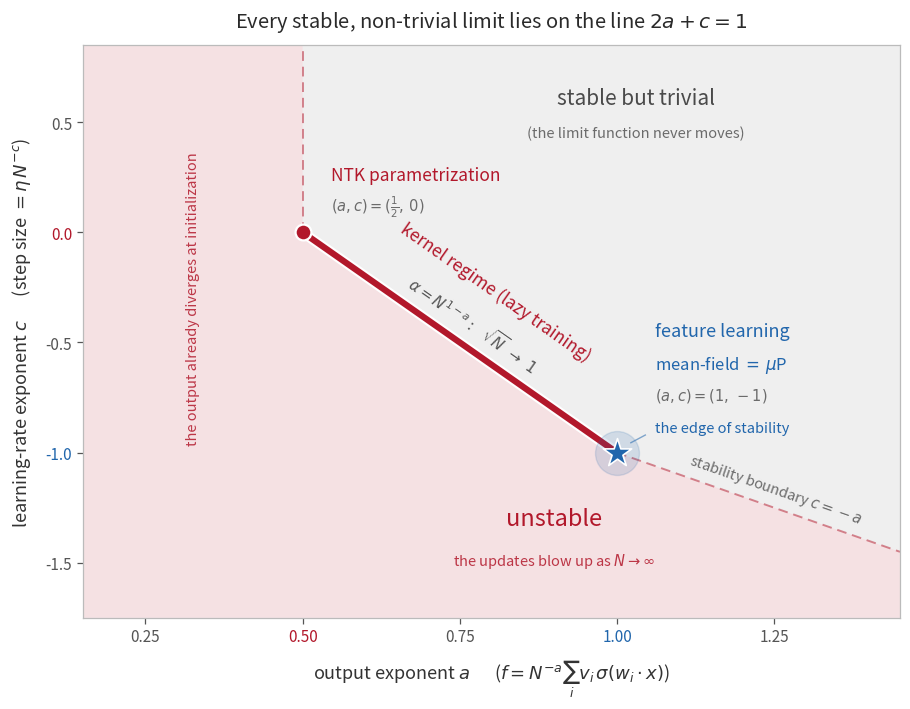

Python code for this plot: (Note: this script raises an exception after producing the figure.)
"""
Phase diagram of the two-layer network in the abc-parametrization, after
Yang & Hu (2020), arXiv:2011.14522 (Theorems 3.3-3.4 and Table 1).

    f(x) = N^{-a} sum_i v_i sigma(w_i . x),   both layers at O(1) init,
    trained by gradient descent with step size eta * N^{-c}.

The plane is (a, c). Two exponents, three outcomes:

    a < 1/2                     -> the output already diverges at init
    c < max(1 - 2a, -a)         -> the updates blow up
    otherwise                   -> stable, but the limit function never moves
    2a + c = 1, 1/2 <= a <= 1   -> the only stable, non-trivial limits

So the interesting set is not a region but a *line segment*: the piece of
2a + c = 1 running from the NTK point (1/2, 0) to the mean-field point
(1, -1), sitting exactly on the stability boundary. Every interior point of
that segment is a kernel method (red, the post's colour for NTK / lazy); only
the far endpoint learns features (blue, the post's colour for mean-field).
The stability boundary kinks from slope -2 to slope -1 at precisely that
endpoint, so mu-P is the corner where the segment dead-ends into instability
-- the edge of stability. Along the segment the output amplification
alpha = N^{1-a} shrinks from sqrt(N) (NTK) to 1 (mean-field).

Output: assets/mean-field-dynamics/phase-diagram.png
"""
import numpy as np
import matplotlib.pyplot as plt
from matplotlib.patches import Polygon

# --- palette (shared with timeline.png / three-views.png) ----------------
BLUE   = "#2166ac"   # mean-field / feature learning
RED    = "#b2182b"   # NTK / kernel / lazy
GREY   = "#9a9a9a"   # the trivial phase
TEXT   = "#333333"
TEXT2  = "#555555"
MUTED  = "#6b6b6b"
FRAME  = "#bbbbbb"

# --- view window and the two distinguished parametrizations --------------
A_MIN, A_MAX = 0.15, 1.45
C_MIN, C_MAX = -1.75, 0.85
P_NTK = (0.5, 0.0)     # NTK parametrization
P_MF = (1.0, -1.0)     # mean-field = muP


def seg_angle(ax, p0, p1):
    """Screen-space angle (degrees) of the data segment p0 -> p1."""
    (x0, y0), (x1, y1) = ax.transData.transform([p0, p1])
    return np.degrees(np.arctan2(y1 - y0, x1 - x0))


def label_along(ax, p0, p1, s, at, dist, **kw):
    """Text set parallel to the segment p0 -> p1, anchored at the point a
    fraction `at` along it and pushed `dist` points off to its upper-right."""
    ang = seg_angle(ax, p0, p1)
    nx, ny = -np.sin(np.radians(ang)), np.cos(np.radians(ang))
    xy = (p0[0] + at * (p1[0] - p0[0]), p0[1] + at * (p1[1] - p0[1]))
    ax.annotate(s, xy=xy, xytext=(nx * dist, ny * dist),
                textcoords="offset points", rotation=ang,
                rotation_mode="anchor", ha="center", va="center", **kw)


fig, ax = plt.subplots(figsize=(9.2, 7.2))
ax.set_xlim(A_MIN, A_MAX)
ax.set_ylim(C_MIN, C_MAX)

# =========================================================================
# the two phases, as polygons bounded by the kinked stability line
# =========================================================================
unstable = [(A_MIN, C_MAX), (0.5, C_MAX), P_NTK, P_MF, (A_MAX, -A_MAX),
            (A_MAX, C_MIN), (A_MIN, C_MIN)]
trivial = [P_NTK, (0.5, C_MAX), (A_MAX, C_MAX), (A_MAX, -A_MAX), P_MF]
ax.add_patch(Polygon(unstable, closed=True, facecolor=RED, alpha=0.13,
                     edgecolor="none", zorder=0))
ax.add_patch(Polygon(trivial, closed=True, facecolor=GREY, alpha=0.15,
                     edgecolor="none", zorder=0))

# stability boundary where nothing lives: the wall a = 1/2, and the
# post-kink ray c = -a
ax.plot([0.5, 0.5], [0.0, C_MAX], color=RED, alpha=0.5, lw=1.4,
        ls=(0, (5, 3)), zorder=2)
ax.plot([1.0, A_MAX], [-1.0, -A_MAX], color=RED, alpha=0.5, lw=1.4,
        ls=(0, (5, 3)), zorder=2)

# =========================================================================
# the segment 2a + c = 1 : every stable, non-trivial limit
# =========================================================================
ax.plot([P_NTK[0], P_MF[0]], [P_NTK[1], P_MF[1]], color="white", lw=7.5,
        solid_capstyle="round", zorder=4)
ax.plot([P_NTK[0], P_MF[0]], [P_NTK[1], P_MF[1]], color=RED, lw=4.5,
        solid_capstyle="round", zorder=5)

# NTK: the top end of the segment, and the corner of the stable region
ax.scatter([P_NTK[0]], [P_NTK[1]], s=130, color=RED, edgecolor="white",
           linewidth=1.6, zorder=7)
# mean-field = muP: the far end, sitting in the kink of the boundary
ax.scatter([P_MF[0]], [P_MF[1]], s=1000, color=BLUE, alpha=0.15, zorder=6)
ax.scatter([P_MF[0]], [P_MF[1]], marker="*", s=460, color=BLUE,
           edgecolor="white", linewidth=1.2, zorder=7)

# =========================================================================
# axes
# =========================================================================
ax.set_xlabel(r"output exponent $a$      "
              r"($f = N^{-a}\sum_i v_i\,\sigma(w_i \cdot x)$)",
              fontsize=13, color=TEXT, labelpad=9)
ax.set_ylabel(r"learning-rate exponent $c$      "
              r"(step size $=\eta\,N^{-c}$)",
              fontsize=13, color=TEXT, labelpad=9)
ax.set_xticks([0.25, 0.50, 0.75, 1.00, 1.25])
ax.set_yticks([-1.5, -1.0, -0.5, 0.0, 0.5])
ax.tick_params(labelsize=11, colors=TEXT2, length=4, width=0.9)
for s in ax.spines.values():
    s.set_color(FRAME)
    s.set_linewidth(0.9)
# the coordinates of the two marked points, picked out on the axes
for lab, col in zip(ax.get_xticklabels(), [None, RED, None, BLUE, None]):
    if col:
        lab.set_color(col)
for lab, col in zip(ax.get_yticklabels(), [None, BLUE, None, RED, None]):
    if col:
        lab.set_color(col)

ax.set_title(r"Every stable, non-trivial limit lies on the line $2a + c = 1$",
             fontsize=14.5, color="#2a2a2a", pad=13)

fig.tight_layout()
fig.canvas.draw()          # fix the axes box before measuring screen angles

# =========================================================================
# region labels
# =========================================================================
ax.text(0.90, -1.30, "unstable", ha="center", va="center", fontsize=17,
        color=RED, zorder=8)
ax.text(0.90, -1.49, r"the updates blow up as $N\to\infty$", ha="center",
        va="center", fontsize=10.5, color=RED, alpha=0.85, style="italic",
        zorder=8)
ax.text(0.325, -0.30, "the output already diverges at initialization",
        ha="center", va="center", rotation=90, fontsize=10.5, color=RED,
        alpha=0.85, style="italic", zorder=8)

ax.text(1.03, 0.61, "stable but trivial", ha="center", va="center",
        fontsize=15, color="#4a4a4a", zorder=8)
ax.text(1.03, 0.45, "(the limit function never moves)", ha="center",
        va="center", fontsize=10.5, color=MUTED, style="italic", zorder=8)

# =========================================================================
# the segment, its two endpoints, the amplification running along it
# =========================================================================
label_along(ax, P_NTK, P_MF, "kernel regime (lazy training)", at=0.50,
            dist=45, fontsize=12.5, color=RED, zorder=8)
label_along(ax, P_NTK, P_MF, r"$\alpha = N^{1-a}:\ \ \sqrt{N}\ \to\ 1$",
            at=0.50, dist=16, fontsize=11, color=TEXT2, zorder=8)

ax.text(0.545, 0.26, "NTK parametrization", ha="left", va="center",
        fontsize=12.5, color=RED, zorder=8)
ax.text(0.545, 0.12, r"$(a, c) = (\frac{1}{2},\, 0)$", ha="left",
        va="center", fontsize=10.5, color=MUTED, zorder=8)

ax.plot([1.045, 1.022], [-0.92, -0.955], color=BLUE, alpha=0.55, lw=1.0,
        zorder=6)
ax.text(1.06, -0.45, "feature learning", ha="left", va="center",
        fontsize=13, color=BLUE, zorder=8)
ax.text(1.06, -0.60, r"mean-field$\,=\,\mu$P", ha="left", va="center",
        fontsize=12, color=BLUE, zorder=8)
ax.text(1.06, -0.74, r"$(a, c) = (1,\, -1)$", ha="left", va="center",
        fontsize=10.5, color=MUTED, zorder=8)
ax.text(1.06, -0.89, "the edge of stability", ha="left", va="center",
        fontsize=10.5, color=BLUE, style="italic", zorder=8)

# the boundary kinks exactly at muP: slope -2 above, slope -1 beyond
label_along(ax, P_MF, (A_MAX, -A_MAX),
            r"stability boundary $c = -a$", at=0.54, dist=13,
            fontsize=10.5, color=MUTED, zorder=8)

plt.savefig("assets/mean-field-dynamics/phase-diagram.png", dpi=150,
            bbox_inches="tight", facecolor="white")
plt.close()
print("saved assets/mean-field-dynamics/phase-diagram.png")
